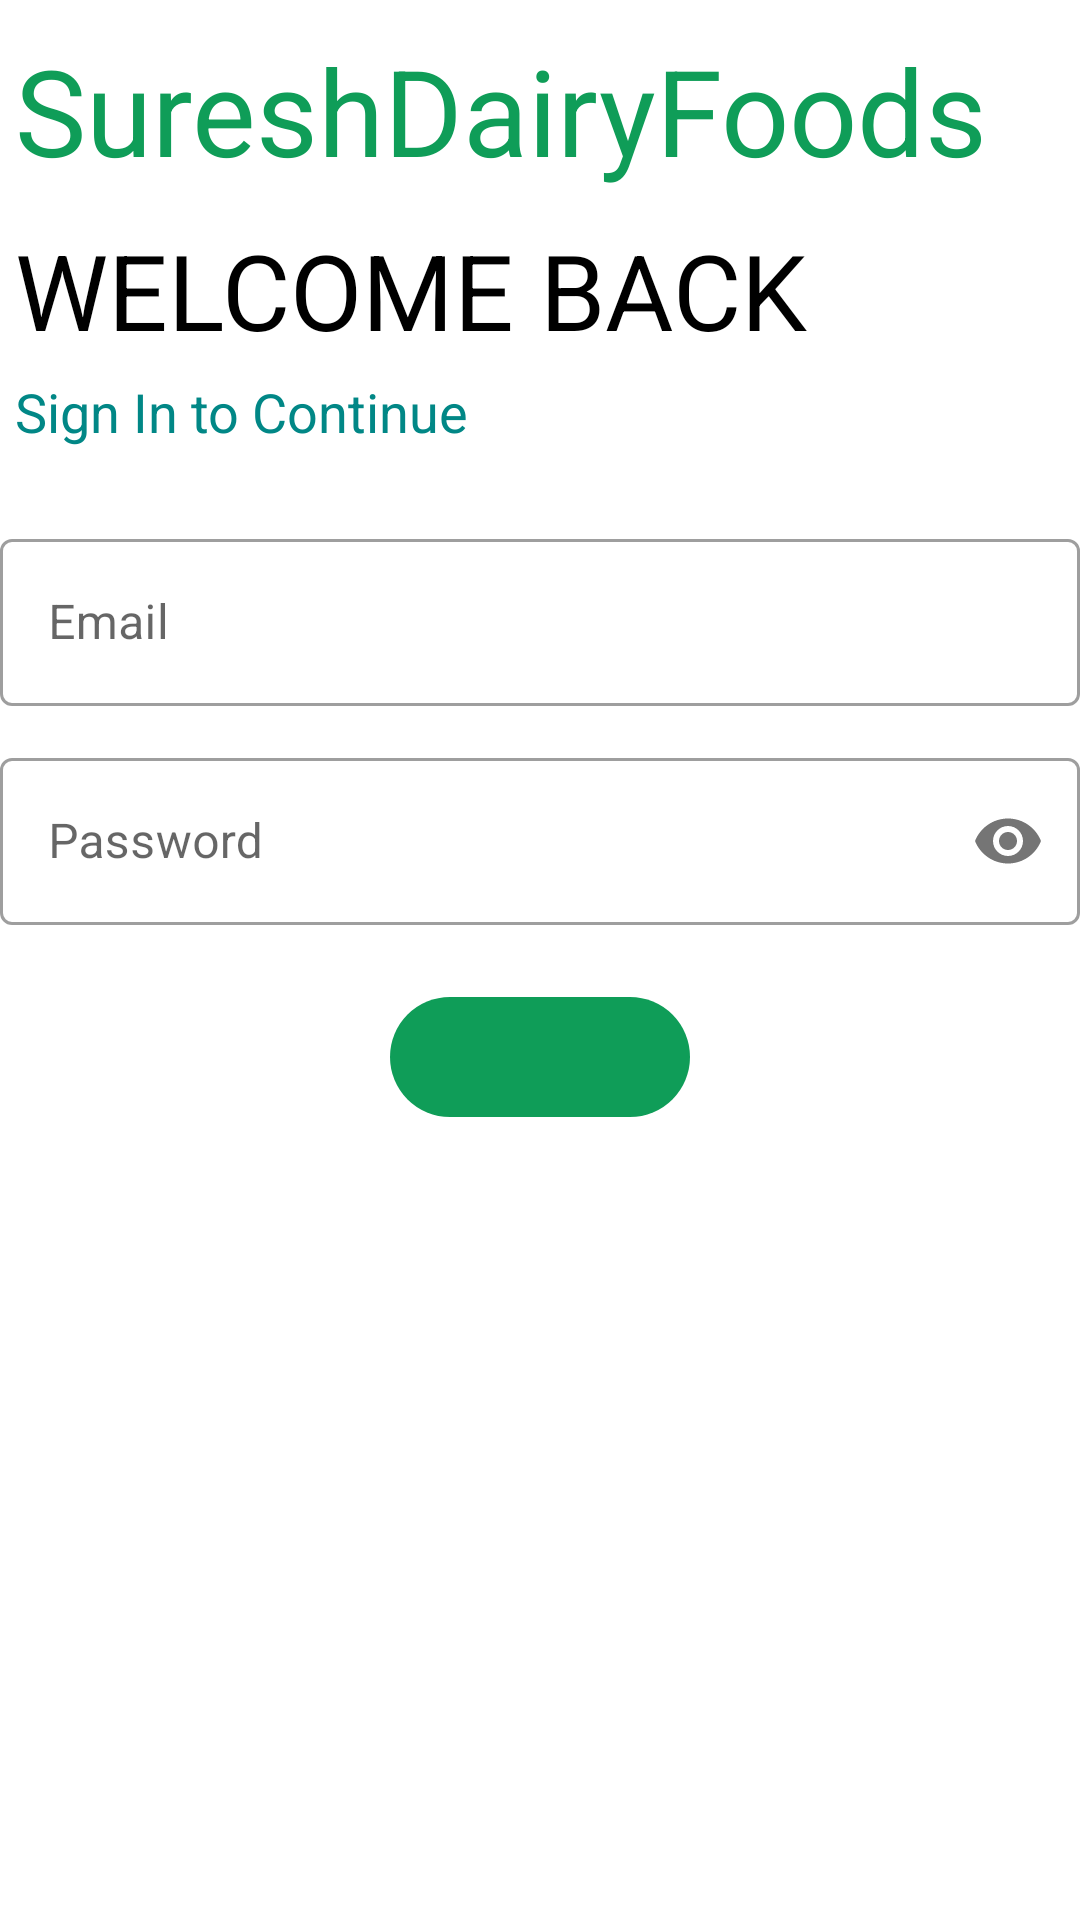

This screen was rendered from an Android layout file. Write that file and the resources it references.
<!-- AndroidManifest.xml: application theme SplashScreenTheme -->
<!-- res/layout/activity_login.xml -->
<?xml version="1.0" encoding="utf-8"?>
<layout
    xmlns:tools="http://schemas.android.com/tools"
    xmlns:android="http://schemas.android.com/apk/res/android"
    xmlns:app="http://schemas.android.com/apk/res-auto">

    <LinearLayout
        android:layout_width="match_parent"
        android:layout_height="match_parent"
        android:orientation="vertical"
        android:theme="@style/Theme.SureshDiaryFoods"
        android:background="#fff"
        tools:context=".ui.LoginActivity">

        <LinearLayout
            android:layout_width="wrap_content"
            android:layout_height="wrap_content"
            android:orientation="horizontal">


            <TextView
                android:id="@+id/logo"
                android:layout_width="match_parent"
                android:layout_height="wrap_content"
                android:layout_marginTop="10dp"
                android:layout_marginLeft="5dp"
                android:transitionName="logo_text"
                android:layout_centerVertical="true"
                android:text="SureshDairyFoods"
                android:textColor="@color/colorGreen"
                android:textSize="40sp" />



            <ImageView
                android:id="@+id/imageView"
                android:layout_width="50dp"
                android:layout_height="50dp"
                android:paddingTop="9dp"
                android:scaleType="centerInside"
                android:transitionName="logo_image"
                />


        </LinearLayout>





        <TextView
            android:layout_width="wrap_content"
            android:layout_height="wrap_content"
            android:layout_marginTop="10dp"
            android:layout_marginLeft="5dp"
            android:text="WELCOME BACK"
            android:id="@+id/text"
            android:textColor="#000000"
            android:textSize="35sp" />
        <TextView
            android:layout_width="wrap_content"
            android:layout_height="wrap_content"
            android:layout_marginTop="5dp"
            android:layout_marginLeft="5dp"
            android:text="Sign In to Continue"
            android:textColor="@color/teal_700"
            android:layout_marginBottom="5dp"

            android:textSize="18sp" />


        <LinearLayout
            android:layout_width="match_parent"
            android:layout_height="wrap_content"
            android:layout_marginTop="20dp"
            android:orientation="vertical"
            android:layout_gravity="center"
            >

            <com.google.android.material.textfield.TextInputLayout

                android:hint="Email"
                android:layout_width="match_parent"
                android:layout_height="wrap_content"
                style="@style/Widget.MaterialComponents.TextInputLayout.OutlinedBox"
               >

                <com.google.android.material.textfield.TextInputEditText

                    android:id="@+id/etEmail"
                    android:layout_width="match_parent"
                    android:layout_height="wrap_content"
                    android:inputType="text"/>
            </com.google.android.material.textfield.TextInputLayout>


            <com.google.android.material.textfield.TextInputLayout

                android:layout_width="match_parent"
                style="@style/Widget.MaterialComponents.TextInputLayout.OutlinedBox"
                android:layout_height="wrap_content"
                android:hint="Password"
                app:passwordToggleEnabled="true"
                android:layout_marginTop="12dp">

                <com.google.android.material.textfield.TextInputEditText


                    android:id="@+id/etPassword"
                    android:layout_width="match_parent"
                    android:layout_height="wrap_content"
                    android:inputType="textPassword"/>
            </com.google.android.material.textfield.TextInputLayout>

            <include
                android:id="@+id/progressBtnLogin"
                layout="@layout/progress_btn_layout"
                android:layout_width="100dp"
                android:layout_height="40dp"
                android:layout_gravity="center"
                android:layout_marginTop="24dp"
                />
        </LinearLayout>
    </LinearLayout>
</layout>
<!-- res/layout/progress_btn_layout.xml (included above) -->
<?xml version="1.0" encoding="utf-8"?>
<androidx.cardview.widget.CardView
    xmlns:android="http://schemas.android.com/apk/res/android"
    xmlns:app="http://schemas.android.com/apk/res-auto"
    android:id="@+id/CardLoading"
    android:layout_width="match_parent"
    android:layout_height="50dp"
    android:layout_margin="10dp"
    app:cardCornerRadius="50dp"
    android:layout_alignParentBottom="true">



    <RelativeLayout
        android:id="@+id/cardInside"
        android:layout_width="match_parent"
        android:layout_height="match_parent"
        android:background="@color/colorGreen">

        <ProgressBar
            android:id="@+id/progressBar"
            style="?android:attr/progressBarStyle"
            android:layout_width="30dp"
            android:layout_height="30dp"
            android:indeterminateTint="@color/white"
            android:indeterminateTintMode="src_atop"
            android:layout_centerInParent="true"
            android:visibility="gone">

        </ProgressBar>

        <TextView
            android:id="@+id/progressBtnText"
            android:layout_width="wrap_content"
            android:layout_height="wrap_content"
            android:layout_centerInParent="true"
            android:layout_toEndOf="@id/progressBar"
            android:text=""
            android:textColor="@color/white" />
    </RelativeLayout>
</androidx.cardview.widget.CardView>
<!-- resources referenced by this layout -->
<resources>
  <color name="colorGreen">#0F9D58</color>
  <color name="teal_700">#FF018786</color>
  <color name="white">#FFFFFFFF</color>
  <style name="Theme.SureshDiaryFoods" parent="Theme.MaterialComponents.Light.NoActionBar">
          
          <item name="colorPrimary">@color/colorGreen</item>
          <item name="colorPrimaryVariant">@color/colorGreen</item>
          <item name="colorOnPrimary">@color/white</item>
          
          <item name="colorSecondary">@color/teal_200</item>
          <item name="colorSecondaryVariant">@color/teal_700</item>
          <item name="colorOnSecondary">@color/black</item>
          
          <item name="android:statusBarColor">?attr/colorPrimaryVariant</item>
  
          
      </style>
  <style name="SplashScreenTheme" parent="Theme.SplashScreen">
          <item name="windowSplashScreenBackground">#FFFFFF</item>
          <item name="windowSplashScreenAnimatedIcon">@drawable/babaidairyappicon</item>
          <item name="postSplashScreenTheme">@style/Theme.SureshDiaryFoods</item>
      </style>
  <color name="teal_200">#FF03DAC5</color>
  <color name="black">#FF000000</color>
  <!-- drawable babaidairyappicon: jpg bitmap (drawable, 905534 bytes) -->
</resources>
